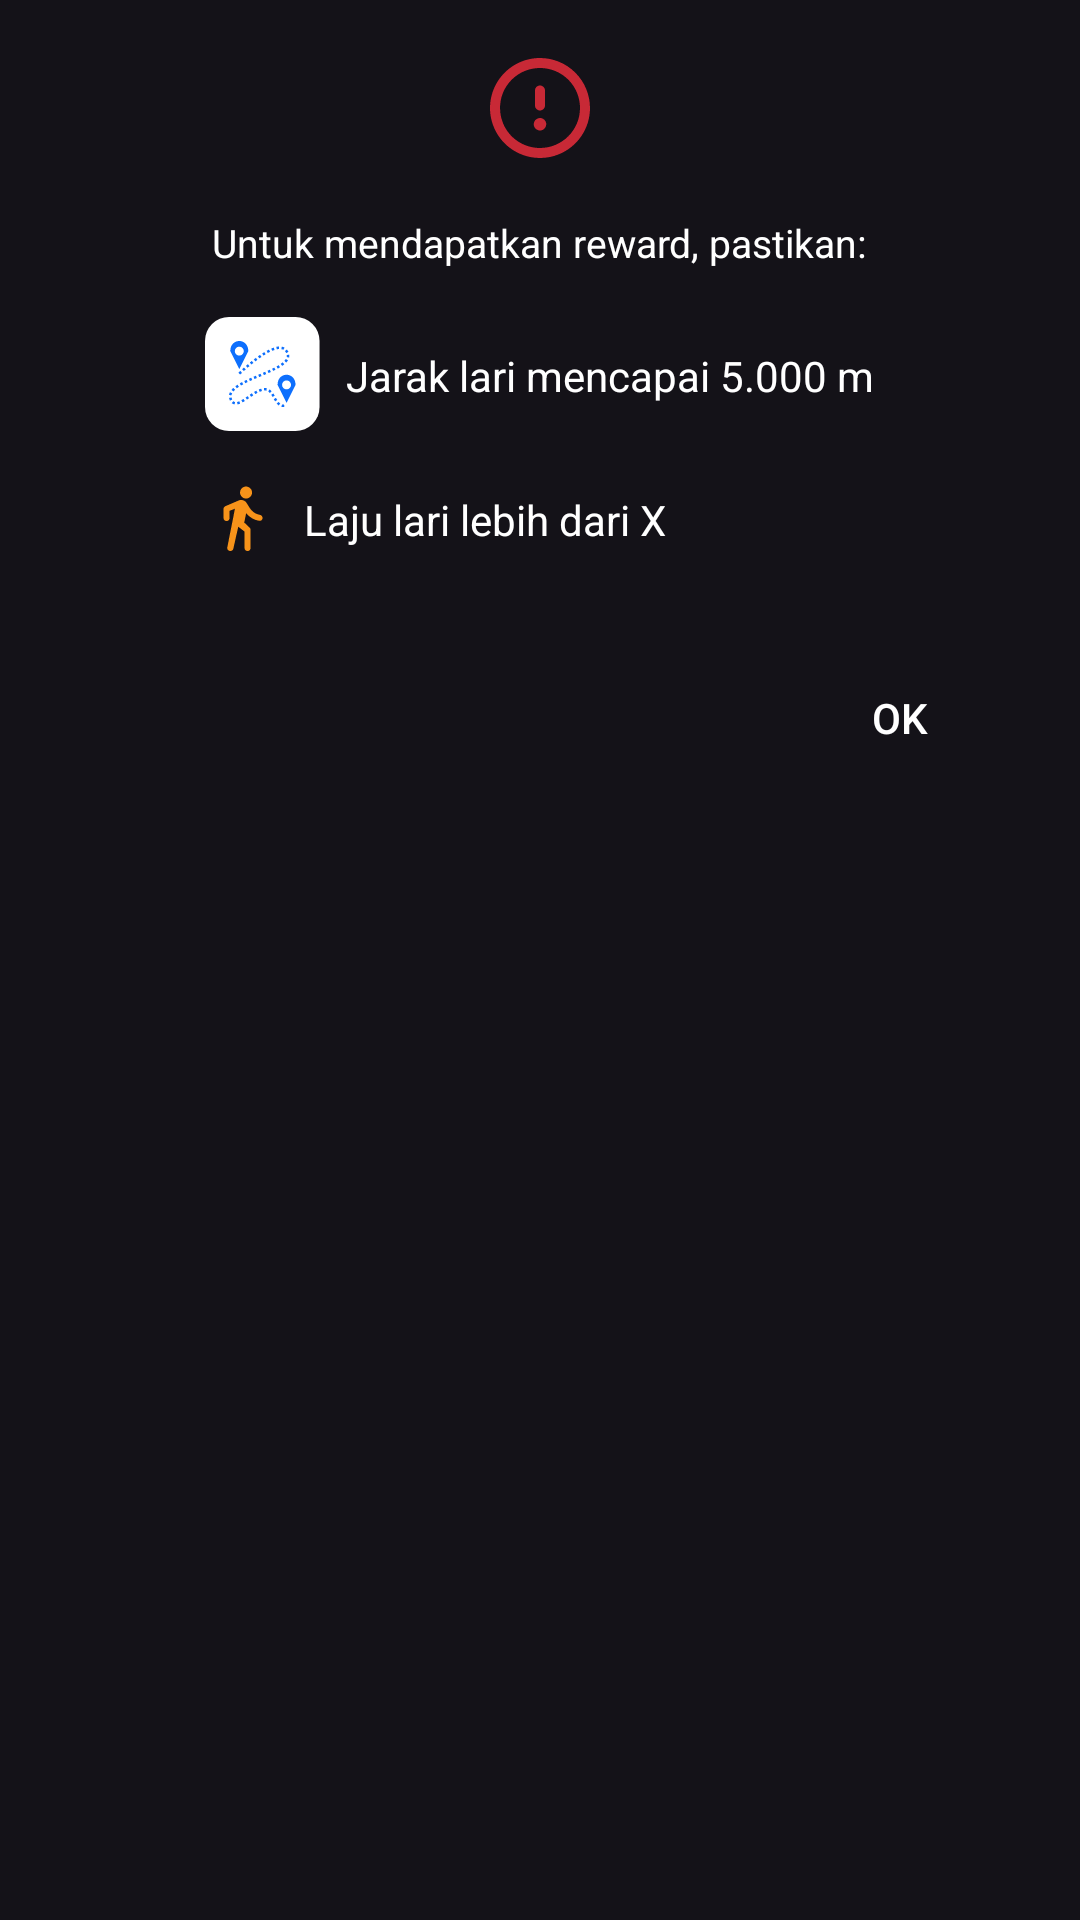

Android layout source for this screen:
<!-- AndroidManifest.xml: application theme Theme.Material3.Dark -->
<!-- res/layout/view_dialog_start.xml -->
<?xml version="1.0" encoding="utf-8"?>
<LinearLayout xmlns:android="http://schemas.android.com/apk/res/android"
    android:layout_width="match_parent"
    android:layout_height="match_parent"
    xmlns:app="http://schemas.android.com/apk/res-auto"
    android:orientation="vertical"
    android:background="@drawable/bg_dialog"
    android:padding="16dp">

    <ImageView
        android:layout_width="40dp"
        android:layout_height="40dp"
        android:layout_gravity="center_horizontal"
        android:src="@drawable/icon_alert" />

    <TextView
        android:layout_width="wrap_content"
        android:layout_height="wrap_content"
        android:layout_marginTop="16dp"
        android:layout_gravity="center_horizontal"
        android:textColor="@color/white"
        android:textSize="13sp"
        android:text="Untuk mendapatkan reward, pastikan:" />

    <LinearLayout
        android:layout_width="wrap_content"
        android:layout_height="wrap_content"
        android:layout_gravity="center_horizontal"
        android:orientation="vertical"
        android:layout_marginTop="16dp" >

        <LinearLayout
            android:layout_width="match_parent"
            android:layout_height="wrap_content"
            android:orientation="horizontal"
            android:layout_marginBottom="8dp" >

            <ImageView
                android:id="@+id/iconRuleAlert"
                android:layout_width="wrap_content"
                android:layout_height="wrap_content"
                android:src="@drawable/icon_distance" />

            <TextView
                android:id="@+id/tvDistance"
                android:layout_width="wrap_content"
                android:layout_height="wrap_content"
                android:text="Jarak lari mencapai 5.000 m"
                android:layout_gravity="center_vertical"
                android:textColor="@color/white"
                android:layout_marginStart="8dp" />
        </LinearLayout>

        <LinearLayout
            android:layout_width="match_parent"
            android:layout_height="wrap_content"
            android:orientation="horizontal"
            android:layout_marginBottom="8dp"
            android:layout_marginTop="8dp">

            <ImageView
                android:id="@+id/iconRuleActivity"
                android:layout_width="wrap_content"
                android:layout_height="wrap_content"
                android:src="@drawable/icon_activity_walk" />

            <TextView
                android:id="@+id/tvPace"
                android:layout_width="wrap_content"
                android:layout_height="wrap_content"
                android:text="Laju lari lebih dari X"
                android:layout_gravity="center_vertical"
                android:textColor="@color/white"
                android:layout_marginStart="8dp" />
        </LinearLayout>
    </LinearLayout>

    <Button
        android:id="@+id/btnOk"
        android:layout_width="wrap_content"
        android:layout_height="wrap_content"
        android:layout_marginTop="16dp"
        android:text="OK"
        android:textColor="@color/white"
        app:backgroundTint="@null"
        android:background="@drawable/bg_btn_primary"
        android:padding="16dp"
        android:layout_gravity="end" />

</LinearLayout>
<!-- resources referenced by this layout -->
<resources>
  <color name="white">#FFFFFFFF</color>
  <!-- drawable icon_activity_walk (drawable) -->
  <vector xmlns:android="http://schemas.android.com/apk/res/android"
      android:width="25dp"
      android:height="25dp"
      android:viewportWidth="25"
      android:viewportHeight="25">
    <path
        android:pathData="M11.081,14.913L9.456,22.213C9.406,22.446 9.285,22.638 9.093,22.788C8.901,22.938 8.681,23.013 8.431,23.013C8.098,23.013 7.831,22.888 7.631,22.638C7.431,22.388 7.365,22.104 7.431,21.788L9.981,8.913L8.181,9.613V12.013C8.181,12.296 8.085,12.534 7.893,12.726C7.701,12.918 7.464,13.013 7.181,13.013C6.899,13.012 6.661,12.916 6.469,12.725C6.277,12.533 6.181,12.296 6.181,12.013V8.963C6.181,8.763 6.236,8.584 6.344,8.426C6.453,8.268 6.599,8.147 6.781,8.063L11.231,6.163C11.465,6.063 11.711,6.004 11.969,5.988C12.228,5.971 12.474,6.004 12.706,6.088C12.939,6.171 13.16,6.288 13.369,6.438C13.579,6.588 13.749,6.779 13.881,7.013L14.881,8.613C15.098,8.946 15.352,9.263 15.644,9.563C15.936,9.863 16.265,10.121 16.631,10.338C16.865,10.471 17.123,10.592 17.406,10.701C17.69,10.809 17.973,10.888 18.256,10.938C18.523,10.988 18.744,11.109 18.919,11.301C19.095,11.493 19.182,11.73 19.181,12.013C19.181,12.295 19.081,12.529 18.881,12.713C18.682,12.897 18.44,12.972 18.156,12.938C17.223,12.804 16.385,12.513 15.643,12.063C14.901,11.613 14.256,11.071 13.706,10.438L13.081,13.513L14.881,15.213C14.981,15.313 15.056,15.425 15.106,15.551C15.156,15.676 15.181,15.805 15.181,15.938V22.013C15.181,22.296 15.085,22.534 14.893,22.726C14.701,22.918 14.464,23.013 14.181,23.013C13.899,23.012 13.661,22.916 13.469,22.725C13.277,22.533 13.181,22.296 13.181,22.013V16.513L11.081,14.913ZM13.681,5.513C13.131,5.513 12.661,5.317 12.269,4.926C11.878,4.534 11.682,4.063 11.681,3.513C11.681,2.962 11.877,2.491 12.269,2.101C12.662,1.71 13.133,1.514 13.681,1.513C14.23,1.511 14.701,1.707 15.094,2.101C15.488,2.494 15.683,2.965 15.681,3.513C15.679,4.061 15.484,4.532 15.094,4.926C14.705,5.32 14.234,5.515 13.681,5.513Z"
        android:fillColor="#F7931A"/>
  </vector>
  <!-- drawable icon_alert (drawable) -->
  <vector xmlns:android="http://schemas.android.com/apk/res/android"
      android:width="40dp"
      android:height="40dp"
      android:viewportWidth="40"
      android:viewportHeight="40">
    <path
        android:pathData="M20,23.333C19.588,23.333 19.185,23.455 18.843,23.684C18.5,23.913 18.233,24.239 18.075,24.619C17.918,25 17.876,25.419 17.957,25.823C18.037,26.227 18.236,26.598 18.527,26.89C18.818,27.181 19.189,27.38 19.594,27.46C19.998,27.54 20.417,27.499 20.797,27.341C21.178,27.184 21.503,26.917 21.732,26.574C21.961,26.232 22.083,25.829 22.083,25.417C22.083,24.864 21.864,24.334 21.473,23.944C21.082,23.553 20.552,23.333 20,23.333ZM20,20.833C20.442,20.833 20.866,20.658 21.178,20.345C21.491,20.033 21.667,19.609 21.667,19.167V14.167C21.667,13.725 21.491,13.301 21.178,12.988C20.866,12.676 20.442,12.5 20,12.5C19.558,12.5 19.134,12.676 18.822,12.988C18.509,13.301 18.333,13.725 18.333,14.167V19.167C18.333,19.609 18.509,20.033 18.822,20.345C19.134,20.658 19.558,20.833 20,20.833ZM20,3.333C16.704,3.333 13.481,4.311 10.741,6.142C8,7.974 5.863,10.576 4.602,13.622C3.341,16.667 3.01,20.018 3.654,23.251C4.297,26.485 5.884,29.454 8.215,31.785C10.546,34.116 13.516,35.703 16.749,36.346C19.982,36.989 23.333,36.66 26.378,35.398C29.424,34.137 32.027,32 33.858,29.26C35.689,26.519 36.667,23.296 36.667,20C36.662,15.581 34.904,11.345 31.78,8.22C28.655,5.096 24.419,3.338 20,3.333ZM20,33.333C17.363,33.333 14.785,32.551 12.592,31.086C10.4,29.621 8.691,27.539 7.682,25.102C6.672,22.666 6.408,19.985 6.923,17.399C7.437,14.812 8.707,12.437 10.572,10.572C12.437,8.707 14.812,7.437 17.399,6.923C19.985,6.408 22.666,6.672 25.102,7.682C27.539,8.691 29.621,10.4 31.086,12.592C32.551,14.785 33.333,17.363 33.333,20C33.329,23.535 31.923,26.924 29.423,29.423C26.924,31.923 23.535,33.329 20,33.333Z"
        android:fillColor="#C82936"/>
  </vector>
  <!-- drawable icon_distance: vector/xml drawable (drawable, 6228 chars, omitted) -->
</resources>
